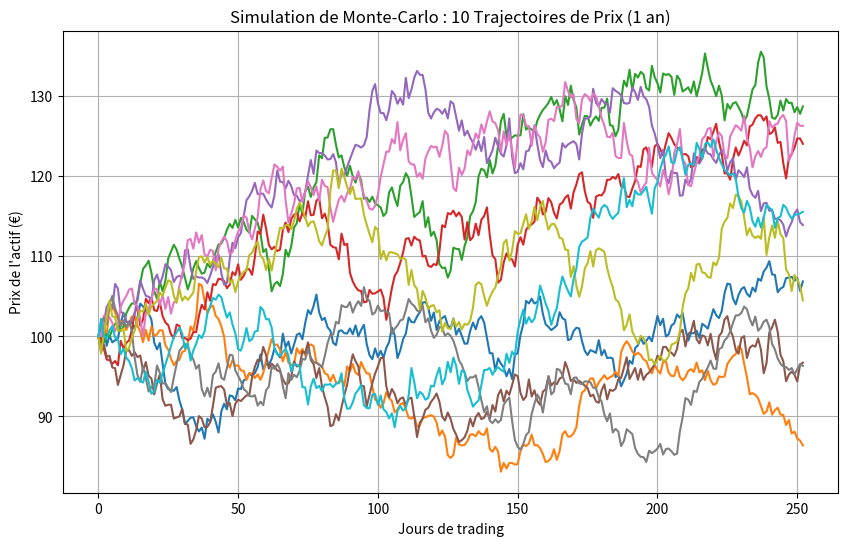

Source code (Python):
import numpy as np
import matplotlib.pyplot as plt

# 1. Paramètres du marché et de l'actif
S0 = 100.0      # Prix initial de l'action
T = 1.0         # Horizon de temps (1 an)
mu = 0.05       # Rendement annuel espéré (Drift) : 5%
sigma = 0.20    # Volatilité annuelle : 20%

# 2. Paramètres de la simulation de Monte-Carlo
n_steps = 252   # Nombre de jours de trading dans une année
dt = T / n_steps
n_sims = 10     # Nombre de trajectoires à simuler

# 3. Simulation (Mouvement Brownien Géométrique)
# On crée un tableau rempli de zéros pour stocker nos prix (253 lignes, 10 colonnes)
prices = np.zeros((n_steps + 1, n_sims))
prices[0] = S0 # Le premier jour, toutes les trajectoires partent de 100

# Boucle pour calculer le prix jour après jour
for t in range(1, n_steps + 1):
    # Tirage de chocs aléatoires (loi normale standard)
    Z = np.random.standard_normal(n_sims)
    # Formule mathématique d'évolution du prix
    prices[t] = prices[t-1] * np.exp((mu - 0.5 * sigma**2) * dt + sigma * np.sqrt(dt) * Z)

# 4. Affichage du graphique
plt.figure(figsize=(10, 6))
plt.plot(prices)
plt.title("Simulation de Monte-Carlo : 10 Trajectoires de Prix (1 an)")
plt.xlabel("Jours de trading")
plt.ylabel("Prix de l'actif (€)")
plt.grid(True)
plt.show()
